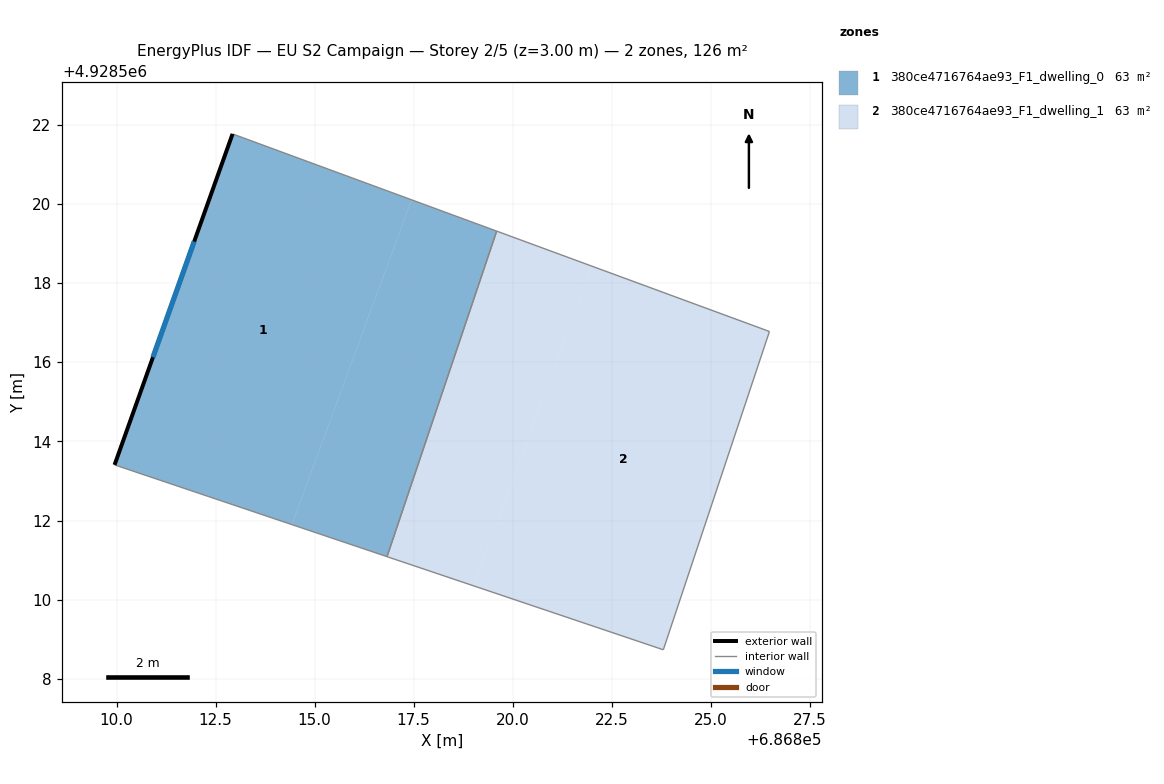
=== STOREY PLAN SPEC (per zone: floor XY polygon, exterior-wall plan segments, windows/doors) ===
zone 1: 380ce4716764ae93_F1_dwelling_0  (63.0 m²)
  floor: (686817.45, 4928520.10) (686814.43, 4928511.90) (686809.95, 4928513.40) (686812.93, 4928521.76)
  floor: (686819.60, 4928519.31) (686816.83, 4928511.09) (686814.43, 4928511.90) (686817.45, 4928520.10)
  exterior wall: (686812.93, 4928521.76) – (686809.95, 4928513.41)  [8.9 m]
    window: (686811.96, 4928519.05) – (686810.92, 4928516.12)  [3.3 m²]
  interior walls: 3
zone 2: 380ce4716764ae93_F1_dwelling_1  (63.0 m²)
  floor: (686826.49, 4928516.77) (686823.81, 4928508.74) (686819.02, 4928510.35) (686821.99, 4928518.43)
  floor: (686821.99, 4928518.43) (686819.02, 4928510.35) (686816.83, 4928511.09) (686819.60, 4928519.31)
  interior walls: 4

=== DERIVED (storey summary) ===
Building: EU S2 Campaign
Storey: 2 of 5  (floor level z = 3.00 m)
Storey gross floor area: 126.1 m²
Zones on this storey: 2
  - 380ce4716764ae93_F1_dwelling_0: floor 63.0 m²; exterior wall 8.9 m (26.6 m²); 1 window(s) 3.3 m²; WWR 12.2%
  - 380ce4716764ae93_F1_dwelling_1: floor 63.0 m²
Zone adjacency (shared interzone walls):
  - 380ce4716764ae93_F1_dwelling_0 ↔ 380ce4716764ae93_F1_dwelling_1